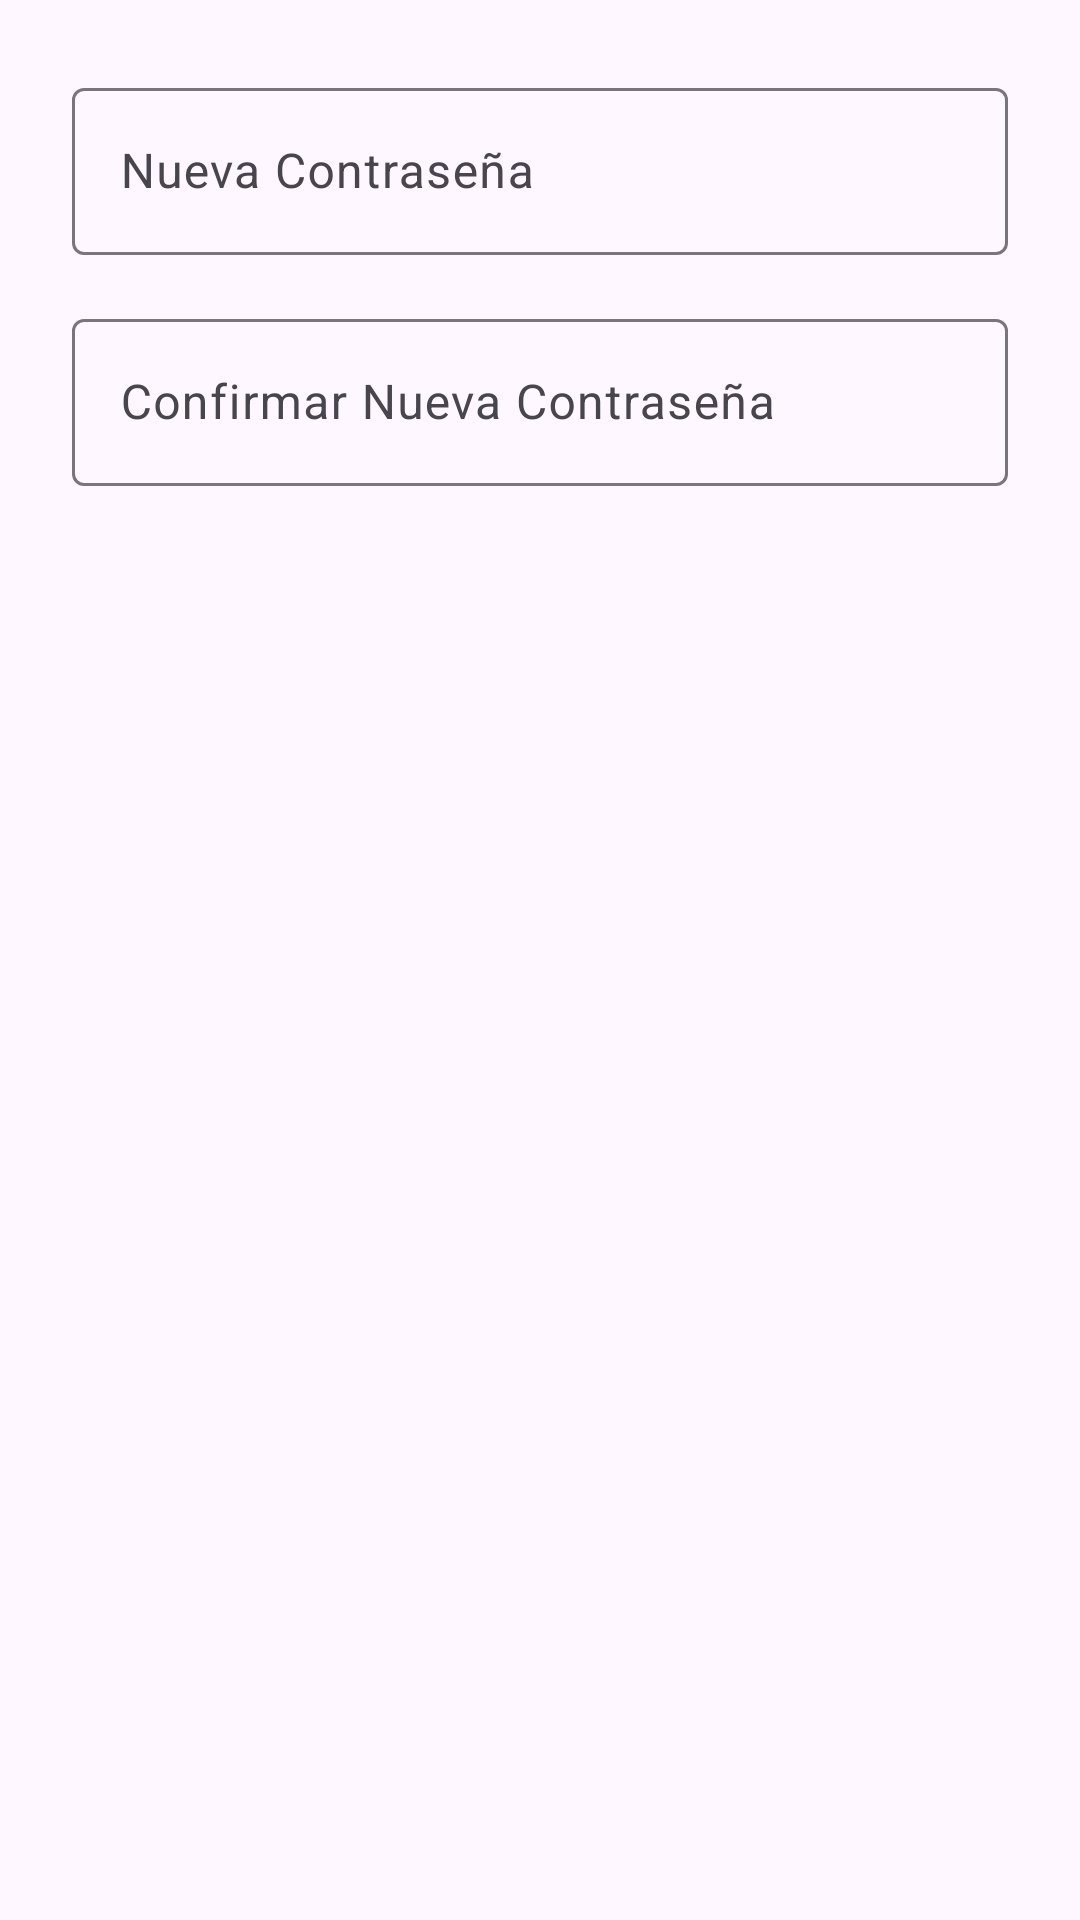

Reconstruct the res/layout file that produces this screen, plus the resources it refers to.
<!-- AndroidManifest.xml: application theme Theme.ParqueaderoApp -->
<!-- res/layout/dialog_change_password.xml -->
<?xml version="1.0" encoding="utf-8"?>
<LinearLayout xmlns:android="http://schemas.android.com/apk/res/android"
    android:layout_width="match_parent"
    android:layout_height="wrap_content"
    android:orientation="vertical"
    android:padding="24dp">

    <com.google.android.material.textfield.TextInputLayout
        android:layout_width="match_parent"
        android:layout_height="wrap_content"
        android:hint="Nueva Contraseña">

        <com.google.android.material.textfield.TextInputEditText
            android:id="@+id/et_new_password"
            android:layout_width="match_parent"
            android:layout_height="wrap_content"
            android:inputType="textPassword" />
    </com.google.android.material.textfield.TextInputLayout>

    <com.google.android.material.textfield.TextInputLayout
        android:layout_width="match_parent"
        android:layout_height="wrap_content"
        android:layout_marginTop="16dp"
        android:hint="Confirmar Nueva Contraseña">

        <com.google.android.material.textfield.TextInputEditText
            android:id="@+id/et_confirm_password"
            android:layout_width="match_parent"
            android:layout_height="wrap_content"
            android:inputType="textPassword" />
    </com.google.android.material.textfield.TextInputLayout>
</LinearLayout>
<!-- resources referenced by this layout -->
<resources>
  <style name="Theme.ParqueaderoApp" parent="Theme.Material3.DayNight.NoActionBar">
  
          <item name="colorPrimary">@color/purple_500</item>
          <item name="colorOnPrimary">@color/white</item>
          <item name="colorPrimaryContainer">@color/purple_700</item>
          <item name="colorOnPrimaryContainer">@color/white</item>
  
          <item name="colorSecondary">@color/teal_200</item>
          <item name="colorOnSecondary">@color/black</item>
          <item name="colorSecondaryContainer">@color/teal_700</item>
          <item name="colorOnSecondaryContainer">@color/black</item>
  
          <item name="android:statusBarColor">@color/purple_700</item>
      </style>
  <color name="purple_500">#1D98CB</color>
  <color name="white">#FFFFFFFF</color>
  <color name="purple_700">#1D98CB</color>
  <color name="teal_200">#1D98CB</color>
  <color name="black">#FF000000</color>
  <color name="teal_700">#1D98CB</color>
</resources>
